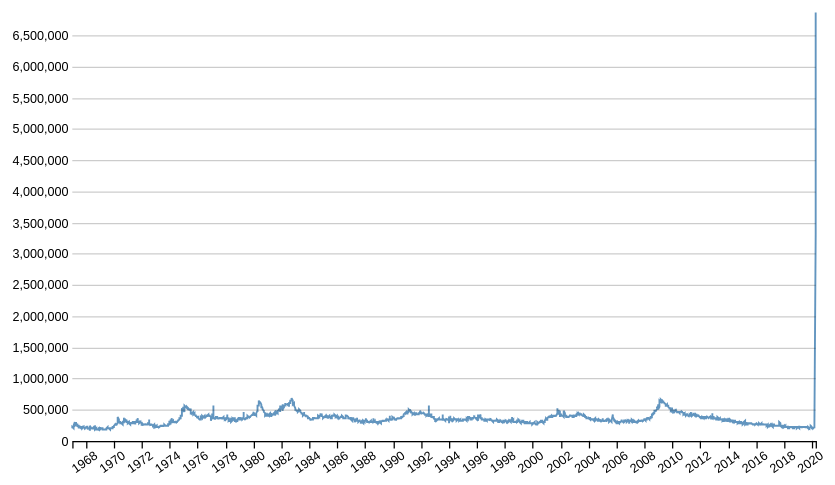
D3 v4 page, settled after 360 driven frames (6 s of simulated time); the page loaded 1 data file(s).


        window.dataLayer = window.dataLayer || [];

        function gtag() {
            dataLayer.push(arguments);
        }
        gtag('js', new Date());

        gtag('config', 'UA-125712866-1');

    

        var startColor = "steelblue",
            offColor = "#dddddd";

        var svg_multiline = d3.select("#multiline_chart")
            .classed("svg-container", true)
            .append("svg")
            .attr("preserveAspectRatio", "xMinYMin meet")
            .attr("viewBox", "0 0 800 420")
            .classed("svg-content-responsive", true);
        
        var chart_width = 800,
            chart_height = 420;
        d3.csv("./data/Number of weekly unemployment claims.csv", d => chart(d));

        function chart(data) {

            var keys = data.columns.slice(1);

            var parseTime = d3.timeParse("%Y-%m-%d"),
                formatDate = d3.timeFormat("%Y-%m-%d"),
                bisectDate = d3.bisector(d => d.date).right,
                formatValue = d3.format(",.0f");

            data.forEach(function(d) {
                d.date = parseTime(d.date);
                return d;
            })

            var margin_multiline = {
                    top: 25,
                    right: 50,
                    bottom: 15,
                    left: 55
                },
                width = chart_width - margin_multiline.left - margin_multiline.right,
                height = chart_height - margin_multiline.top - margin_multiline.bottom;

            var x = d3.scaleTime()
                .rangeRound([margin_multiline.left, width - margin_multiline.right])
                .domain(d3.extent(data, d => d.date));

            var y = d3.scaleLinear()
                .rangeRound([height - margin_multiline.bottom, margin_multiline.top]);

            var z = d3.scaleOrdinal(d3.schemeCategory10);

            var line = d3.line()
                .curve(d3.curveLinear)
                .x(d => x(d.date))
                .y(d => y(d.degrees));

            svg_multiline.append("g")
                .append("g")
                .attr("class", "x-axis")
                .attr("transform", "translate(0," + (height - margin_multiline.bottom) + ")")
                .call(d3.axisBottom(x).tickFormat(d3.timeFormat("%b %d")));

            svg_multiline.append("g")
                .append("g")
                .attr("class", "y-axis")
                .attr("transform", "translate(" + margin_multiline.left + ",0)");

            var focus = svg_multiline.append("g")
                .attr("class", "focus")
                .style("display", "none");

            focus.append("line").attr("class", "lineHover")
                .style("stroke", "#999")
                .attr("stroke-width", 1)
                .style("shape-rendering", "crispEdges")
                .style("opacity", 0.5)
                .attr("y1", -height)
                .attr("y2", 0);

            focus.append("text").attr("class", "lineHoverDate")
                .attr("text-anchor", "middle")
                .attr("font-size", 12);

            var overlay = svg_multiline.append("rect")
                .attr("class", "overlay")
                .attr("x", margin_multiline.left)
                .attr("width", width - margin_multiline.left)
                .attr("height", height)

            update(d3.select('#selectbox').property('value'), 10);

            function update(input, speed) {
                svg_multiline.selectAll("path").remove();
                var copy = keys.filter(f => f.includes(input));

                var cities = copy.map(function(id) {
                    return {
                        id: id,
                        values: data.map(d => {
                            return {
                                date: d.date,
                                degrees: +d[id]
                            }
                        })
                    };
                });

                //filter out Nan values
                cities.forEach(
                    function(d) {
                        d.values = d.values.filter(e => !isNaN(e.degrees));
                    }
                );

                // define domain of the x and y scale
                y.domain([
                    0, //d3.min(cities, d => d3.min(d.values, c => c.degrees)),
                    d3.max(cities, d => d3.max(d.values, c => c.degrees))
                ]);

                x.domain([
                    d3.min(cities, d => d3.min(d.values, c => c.date)),
                    d3.max(cities, d => d3.max(d.values, c => c.date))
                ]);

                // Style the x axis
                svg_multiline.selectAll(".x-axis").transition()
                    .duration(speed)
                    .call(d3.axisBottom(x).tickFormat(d3.timeFormat("%Y")).ticks(25))

                svg_multiline.selectAll(".x-axis").selectAll("text").attr("transform", "rotate(-35)")
                    .style("text-anchor", "end");

                svg_multiline.selectAll(".y-axis").transition()
                    .duration(speed)
                    .call(d3.axisLeft(y).tickSize(-width + margin_multiline.right + margin_multiline.left))

                // Remove the paths before recreating them with the current filtered dataset
                svg_multiline.selectAll(".cities").remove();

                var city = svg_multiline.selectAll(".cities")
                    .data(cities);

                city.exit().remove();

                var paths = city
                    .enter()
                    .insert("g", ".focus")
                    .append("path")
                    .attr("stroke-width", 1.5)
                    .style("mix-blend-mode", "multiply")
                    .attr("class", "line cities")
                    .attr("id", d => d.id.replace(/\s+/g, ""))
                    .style("stroke", startColor) //d => z(d.id))
                    .merge(city)
                    .transition().duration(speed)
                    .attr("d", d => line(d.values))

                var totalLength = width * 7;

                paths.attr("stroke-dasharray", totalLength + " " + totalLength)
                    .attr("stroke-dashoffset", totalLength)
                    .transition()
                    .duration(3000)
                    .ease(d3.easeLinear)
                    .attr("stroke-dashoffset", 0)

                tooltip(copy);
            }

            function tooltip(copy) {

                // Remove the lineHoverText objects before recreating them with the currently selected dataset
                focus.selectAll(".lineHoverText").remove();

                var labels = focus.selectAll(".lineHoverText")
                    .data(copy)

                labels.enter().append("text")
                    .attr("class", "lineHoverText")
                    .attr("id", d => "line" + d.replace(/\s+/g, ""))
                    .style("fill", startColor) //d => z(d))
                    .attr("text-anchor", "start")
                    .attr("font-size", 12)
                    .merge(labels);

                // Remove the tooltip circles before recreating them  . . .
                svg_multiline.selectAll(".hoverCircle").remove();


                var circles = focus.selectAll(".hoverCircle")
                    .data(copy)

                circles.enter().append("circle")
                    .attr("class", "hoverCircle")
                    .style("fill", startColor) //d => z(d))
                    .attr("id", d => "circle" + d.replace(/\s+/g, ""))
                    .attr("r", 2.5)
                    .merge(circles);

                svg_multiline.selectAll(".overlay")
                    .on("mouseover", function() {
                        d3.selectAll(".line")
                            .style("stroke", offColor);
                        focus.style("display", null);
                    })
                    .on("mouseout", function() {
                        d3.selectAll(".line")

                            .style("stroke", startColor);
                        focus.style("display", "none");

                    })
                    .on("mousemove", mousemove);

                function mousemove() {
                    d3.event.preventDefault();
                    d3.selectAll(".line")
                        .style("stroke", offColor);

                    var x0 = x.invert(d3.mouse(this)[0]),
                        i = bisectDate(data, x0, 1);
                    var d0 = data[i - 1],
                        d1 = data[i];
                    if (typeof(d1) === "undefined") {
                        var d = d0;
                    } else {
                        if (typeof(d0) === "undefined") {
                            var d = d1;
                        } else {

                            var d = x0 - d0.date >= d1.date - x0 ? d1 : d0;
                        }
                    }

                    var y0 = y.invert(d3.mouse(this)[1]);
                    var closestStateLine = copy[d3.minIndex(copy, function(x) {
                        return Math.abs(d[x] - y0);
                    })];

                    d3.select("#" + closestStateLine.replace(/\s+/g, ""))
                        .style("stroke", startColor)
                        .raise();

                    focus.select(".lineHover")
                        .attr("transform", "translate(" + x(d.date) + "," + height + ")")
                        .style("stroke", "transparent");

                    focus.select(".lineHoverDate")
                        .attr("transform",
                            "translate(" + x(d.date) + "," + (height + margin_multiline.bottom) + ")")
                        .text("");

                    focus.selectAll(".hoverCircle")
                        .attr("cy", e => y(d[e]))
                        .attr("cx", x(d.date));

                    // Display only the circle of the line closest to the mouse
                    d3.selectAll(".hoverCircle")
                        .style("display", "none");
                    d3.select("#circle" + closestStateLine.replace(/\s+/g, ""))
                        .style("display", null);

                    focus.selectAll(".lineHoverText")
                        .style("display", "none");
                    focus.select("#line" + closestStateLine.replace(/\s+/g, ""))
                        .attr("x", x(d.date))
                        .attr("y", e => y(d[e]) - 5)
                        .text(e => e.replace("_state", "").replace("_us", "") + ": " + formatValue(d[e]))
                        .style("display", null);


                    x(d.date) > (width - width / 4) ?
                        focus.selectAll("text.lineHoverText")
                        .attr("text-anchor", "end")
                        .attr("dx", -10) :
                        focus.selectAll("text.lineHoverText")
                        .attr("text-anchor", "start")
                        .attr("dx", 10)
                }
            }

            var selectbox = d3.select("#selectbox")
                .on("change", function() {
                    update(this.value, 750);
                })

        }

    

### data: data/Number of weekly unemployment claims.csv
date, Alabama_state, Alaska_state, Arizona_state, Arkansas_state, California_state, Colorado_state, Connecticut_state, Delaware_state, District of Columbia_state, Florida_state, Georgia_state, Hawaii_state, Idaho_state, Illinois_state, Indiana_state, Iowa_state, Kansas_state, Kentucky_state, Louisiana_state, Maine_state, Maryland_state, Massachusetts_state, Michigan_state
1967-01-09, NA, NA, NA, NA, NA, NA, NA, NA, NA, NA, NA, NA, NA, NA, NA, NA, NA, NA, NA, NA, NA, NA, NA
1967-01-16, NA, NA, NA, NA, NA, NA, NA, NA, NA, NA, NA, NA, NA, NA, NA, NA, NA, NA, NA, NA, NA, NA, NA
1967-01-23, NA, NA, NA, NA, NA, NA, NA, NA, NA, NA, NA, NA, NA, NA, NA, NA, NA, NA, NA, NA, NA, NA, NA
1967-01-30, NA, NA, NA, NA, NA, NA, NA, NA, NA, NA, NA, NA, NA, NA, NA, NA, NA, NA, NA, NA, NA, NA, NA
1967-02-06, NA, NA, NA, NA, NA, NA, NA, NA, NA, NA, NA, NA, NA, NA, NA, NA, NA, NA, NA, NA, NA, NA, NA
1967-02-13, NA, NA, NA, NA, NA, NA, NA, NA, NA, NA, NA, NA, NA, NA, NA, NA, NA, NA, NA, NA, NA, NA, NA
1967-02-20, NA, NA, NA, NA, NA, NA, NA, NA, NA, NA, NA, NA, NA, NA, NA, NA, NA, NA, NA, NA, NA, NA, NA
1967-02-27, NA, NA, NA, NA, NA, NA, NA, NA, NA, NA, NA, NA, NA, NA, NA, NA, NA, NA, NA, NA, NA, NA, NA
1967-03-06, NA, NA, NA, NA, NA, NA, NA, NA, NA, NA, NA, NA, NA, NA, NA, NA, NA, NA, NA, NA, NA, NA, NA
1967-03-13, NA, NA, NA, NA, NA, NA, NA, NA, NA, NA, NA, NA, NA, NA, NA, NA, NA, NA, NA, NA, NA, NA, NA
1967-03-20, NA, NA, NA, NA, NA, NA, NA, NA, NA, NA, NA, NA, NA, NA, NA, NA, NA, NA, NA, NA, NA, NA, NA
1967-03-27, NA, NA, NA, NA, NA, NA, NA, NA, NA, NA, NA, NA, NA, NA, NA, NA, NA, NA, NA, NA, NA, NA, NA
1967-04-03, NA, NA, NA, NA, NA, NA, NA, NA, NA, NA, NA, NA, NA, NA, NA, NA, NA, NA, NA, NA, NA, NA, NA
1967-04-10, NA, NA, NA, NA, NA, NA, NA, NA, NA, NA, NA, NA, NA, NA, NA, NA, NA, NA, NA, NA, NA, NA, NA
1967-04-17, NA, NA, NA, NA, NA, NA, NA, NA, NA, NA, NA, NA, NA, NA, NA, NA, NA, NA, NA, NA, NA, NA, NA
1967-04-24, NA, NA, NA, NA, NA, NA, NA, NA, NA, NA, NA, NA, NA, NA, NA, NA, NA, NA, NA, NA, NA, NA, NA
1967-05-01, NA, NA, NA, NA, NA, NA, NA, NA, NA, NA, NA, NA, NA, NA, NA, NA, NA, NA, NA, NA, NA, NA, NA
1967-05-08, NA, NA, NA, NA, NA, NA, NA, NA, NA, NA, NA, NA, NA, NA, NA, NA, NA, NA, NA, NA, NA, NA, NA
1967-05-15, NA, NA, NA, NA, NA, NA, NA, NA, NA, NA, NA, NA, NA, NA, NA, NA, NA, NA, NA, NA, NA, NA, NA
1967-05-22, NA, NA, NA, NA, NA, NA, NA, NA, NA, NA, NA, NA, NA, NA, NA, NA, NA, NA, NA, NA, NA, NA, NA
1967-05-29, NA, NA, NA, NA, NA, NA, NA, NA, NA, NA, NA, NA, NA, NA, NA, NA, NA, NA, NA, NA, NA, NA, NA
1967-06-05, NA, NA, NA, NA, NA, NA, NA, NA, NA, NA, NA, NA, NA, NA, NA, NA, NA, NA, NA, NA, NA, NA, NA
1967-06-12, NA, NA, NA, NA, NA, NA, NA, NA, NA, NA, NA, NA, NA, NA, NA, NA, NA, NA, NA, NA, NA, NA, NA
1967-06-19, NA, NA, NA, NA, NA, NA, NA, NA, NA, NA, NA, NA, NA, NA, NA, NA, NA, NA, NA, NA, NA, NA, NA
1967-06-26, NA, NA, NA, NA, NA, NA, NA, NA, NA, NA, NA, NA, NA, NA, NA, NA, NA, NA, NA, NA, NA, NA, NA
1967-07-03, NA, NA, NA, NA, NA, NA, NA, NA, NA, NA, NA, NA, NA, NA, NA, NA, NA, NA, NA, NA, NA, NA, NA
1967-07-10, NA, NA, NA, NA, NA, NA, NA, NA, NA, NA, NA, NA, NA, NA, NA, NA, NA, NA, NA, NA, NA, NA, NA
1967-07-17, NA, NA, NA, NA, NA, NA, NA, NA, NA, NA, NA, NA, NA, NA, NA, NA, NA, NA, NA, NA, NA, NA, NA
1967-07-24, NA, NA, NA, NA, NA, NA, NA, NA, NA, NA, NA, NA, NA, NA, NA, NA, NA, NA, NA, NA, NA, NA, NA
1967-07-31, NA, NA, NA, NA, NA, NA, NA, NA, NA, NA, NA, NA, NA, NA, NA, NA, NA, NA, NA, NA, NA, NA, NA
1967-08-07, NA, NA, NA, NA, NA, NA, NA, NA, NA, NA, NA, NA, NA, NA, NA, NA, NA, NA, NA, NA, NA, NA, NA
1967-08-14, NA, NA, NA, NA, NA, NA, NA, NA, NA, NA, NA, NA, NA, NA, NA, NA, NA, NA, NA, NA, NA, NA, NA
1967-08-21, NA, NA, NA, NA, NA, NA, NA, NA, NA, NA, NA, NA, NA, NA, NA, NA, NA, NA, NA, NA, NA, NA, NA
1967-08-28, NA, NA, NA, NA, NA, NA, NA, NA, NA, NA, NA, NA, NA, NA, NA, NA, NA, NA, NA, NA, NA, NA, NA
1967-09-04, NA, NA, NA, NA, NA, NA, NA, NA, NA, NA, NA, NA, NA, NA, NA, NA, NA, NA, NA, NA, NA, NA, NA
1967-09-11, NA, NA, NA, NA, NA, NA, NA, NA, NA, NA, NA, NA, NA, NA, NA, NA, NA, NA, NA, NA, NA, NA, NA
1967-09-18, NA, NA, NA, NA, NA, NA, NA, NA, NA, NA, NA, NA, NA, NA, NA, NA, NA, NA, NA, NA, NA, NA, NA
1967-09-25, NA, NA, NA, NA, NA, NA, NA, NA, NA, NA, NA, NA, NA, NA, NA, NA, NA, NA, NA, NA, NA, NA, NA
1967-10-02, NA, NA, NA, NA, NA, NA, NA, NA, NA, NA, NA, NA, NA, NA, NA, NA, NA, NA, NA, NA, NA, NA, NA
1967-10-09, NA, NA, NA, NA, NA, NA, NA, NA, NA, NA, NA, NA, NA, NA, NA, NA, NA, NA, NA, NA, NA, NA, NA
1967-10-16, NA, NA, NA, NA, NA, NA, NA, NA, NA, NA, NA, NA, NA, NA, NA, NA, NA, NA, NA, NA, NA, NA, NA
1967-10-23, NA, NA, NA, NA, NA, NA, NA, NA, NA, NA, NA, NA, NA, NA, NA, NA, NA, NA, NA, NA, NA, NA, NA
1967-10-30, NA, NA, NA, NA, NA, NA, NA, NA, NA, NA, NA, NA, NA, NA, NA, NA, NA, NA, NA, NA, NA, NA, NA
1967-11-06, NA, NA, NA, NA, NA, NA, NA, NA, NA, NA, NA, NA, NA, NA, NA, NA, NA, NA, NA, NA, NA, NA, NA
1967-11-13, NA, NA, NA, NA, NA, NA, NA, NA, NA, NA, NA, NA, NA, NA, NA, NA, NA, NA, NA, NA, NA, NA, NA
1967-11-20, NA, NA, NA, NA, NA, NA, NA, NA, NA, NA, NA, NA, NA, NA, NA, NA, NA, NA, NA, NA, NA, NA, NA
1967-11-27, NA, NA, NA, NA, NA, NA, NA, NA, NA, NA, NA, NA, NA, NA, NA, NA, NA, NA, NA, NA, NA, NA, NA
1967-12-04, NA, NA, NA, NA, NA, NA, NA, NA, NA, NA, NA, NA, NA, NA, NA, NA, NA, NA, NA, NA, NA, NA, NA
1967-12-11, NA, NA, NA, NA, NA, NA, NA, NA, NA, NA, NA, NA, NA, NA, NA, NA, NA, NA, NA, NA, NA, NA, NA
1967-12-18, NA, NA, NA, NA, NA, NA, NA, NA, NA, NA, NA, NA, NA, NA, NA, NA, NA, NA, NA, NA, NA, NA, NA
1967-12-25, NA, NA, NA, NA, NA, NA, NA, NA, NA, NA, NA, NA, NA, NA, NA, NA, NA, NA, NA, NA, NA, NA, NA
1968-01-01, NA, NA, NA, NA, NA, NA, NA, NA, NA, NA, NA, NA, NA, NA, NA, NA, NA, NA, NA, NA, NA, NA, NA
1968-01-08, NA, NA, NA, NA, NA, NA, NA, NA, NA, NA, NA, NA, NA, NA, NA, NA, NA, NA, NA, NA, NA, NA, NA
1968-01-15, NA, NA, NA, NA, NA, NA, NA, NA, NA, NA, NA, NA, NA, NA, NA, NA, NA, NA, NA, NA, NA, NA, NA
1968-01-22, NA, NA, NA, NA, NA, NA, NA, NA, NA, NA, NA, NA, NA, NA, NA, NA, NA, NA, NA, NA, NA, NA, NA
1968-01-29, NA, NA, NA, NA, NA, NA, NA, NA, NA, NA, NA, NA, NA, NA, NA, NA, NA, NA, NA, NA, NA, NA, NA
… [head cut at 6 KiB]